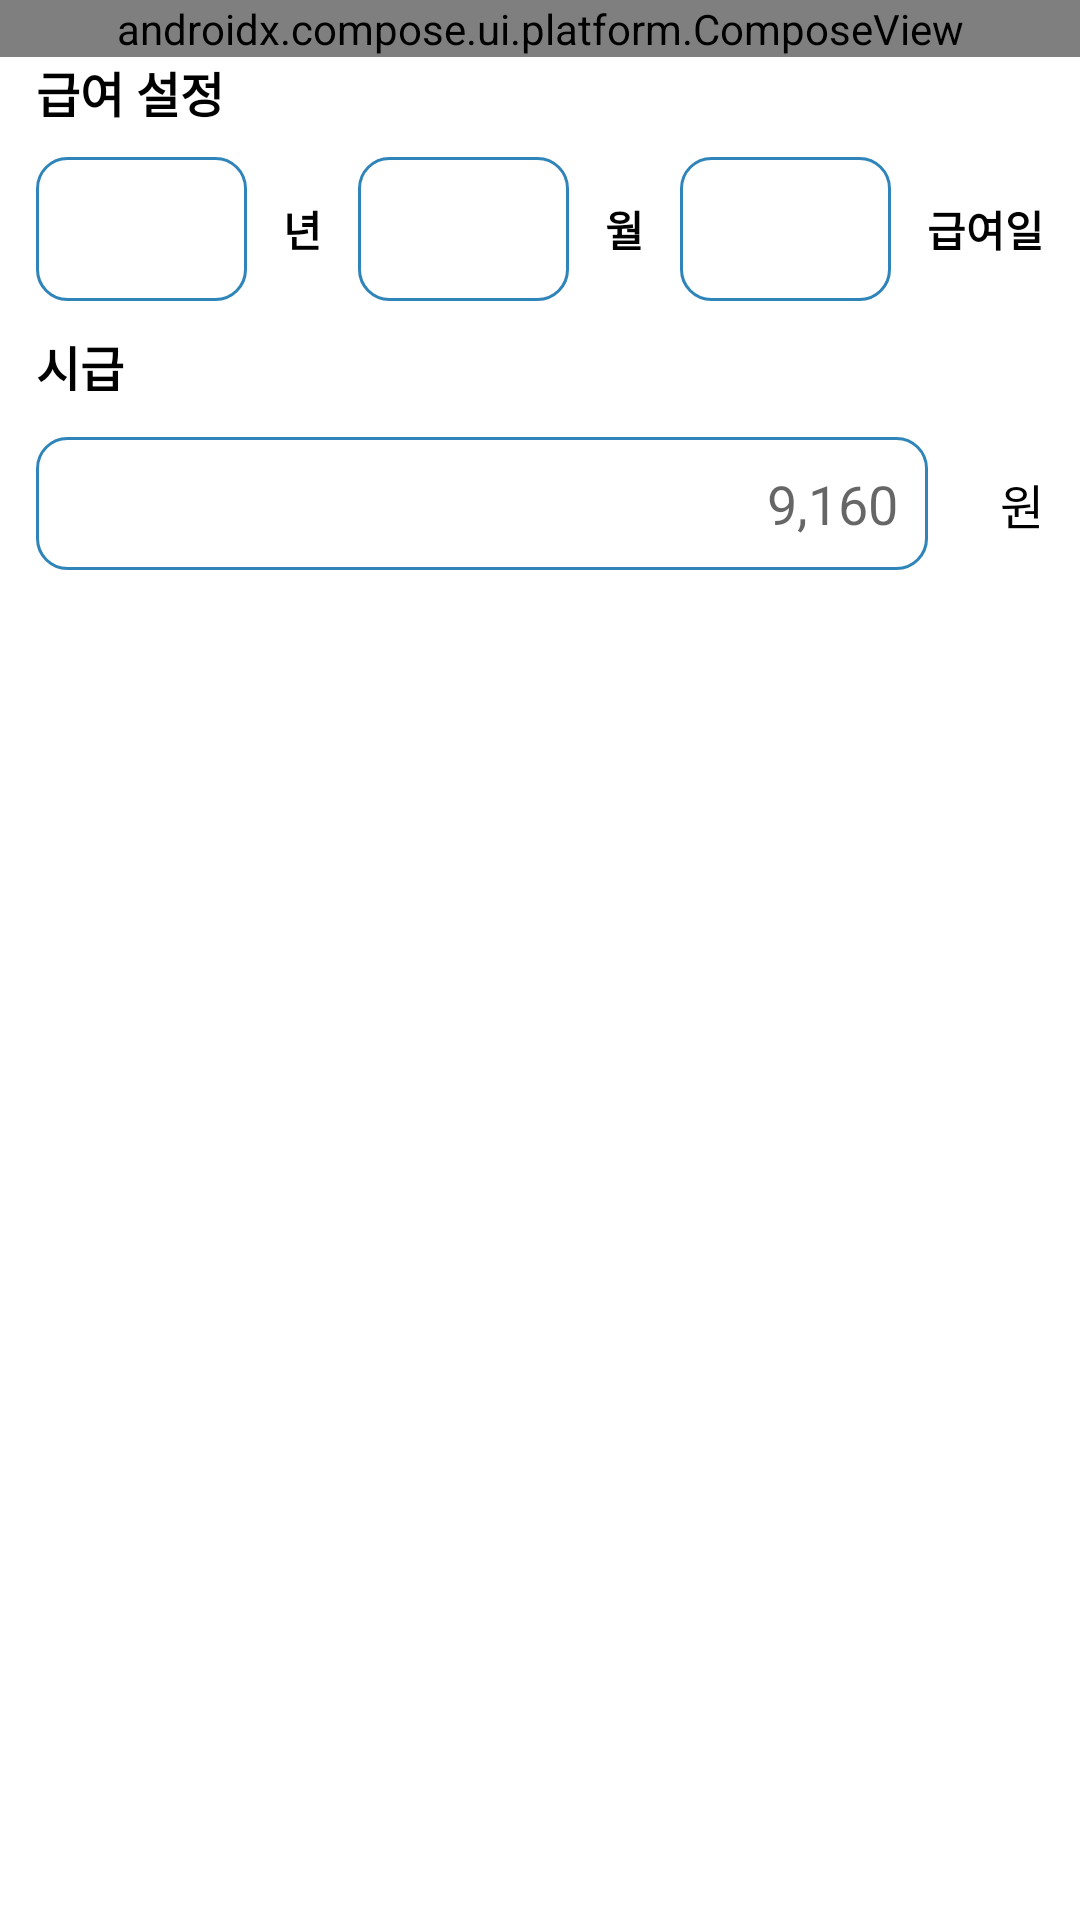

Layout XML and referenced resources for this Android screen:
<!-- AndroidManifest.xml: application theme Theme.Storemanagement -->
<!-- res/layout/fragment_salary.xml -->
<?xml version="1.0" encoding="utf-8"?>
<layout xmlns:android="http://schemas.android.com/apk/res/android"
    xmlns:app="http://schemas.android.com/apk/res-auto"
    xmlns:tools="http://schemas.android.com/tools">

    <data>

    </data>

    <androidx.constraintlayout.widget.ConstraintLayout
        android:layout_width="match_parent"
        android:layout_height="match_parent">

        <androidx.compose.ui.platform.ComposeView
            android:id="@+id/compose_salary_topBox"
            android:layout_width="match_parent"
            android:layout_height="wrap_content"
            app:layout_constraintTop_toTopOf="parent"
            tools:layout_height="200dp"/>

        <TextView
            android:id="@+id/textView_salary_setSalary"
            android:layout_width="wrap_content"
            android:layout_height="wrap_content"
            android:text="@string/set_salary"
            android:layout_marginStart="@dimen/body_margin"
            android:textSize="16sp"
            android:textStyle="bold"
            android:textColor="@color/salary_text_color"
            app:layout_constraintTop_toBottomOf="@id/compose_salary_topBox"
            app:layout_constraintStart_toStartOf="parent" />

        <Spinner
            android:id="@+id/spinner_salary_setYear"
            android:layout_width="0dp"
            android:layout_height="wrap_content"
            android:minHeight="48dp"
            android:background="@drawable/bg_salary_blue_edge"
            android:contentDescription="@string/set_year"
            android:layout_marginTop="10dp"
            android:layout_marginStart="@dimen/body_margin"
            app:layout_constraintTop_toBottomOf="@id/textView_salary_setSalary"
            app:layout_constraintStart_toStartOf="parent"
            app:layout_constraintEnd_toStartOf="@id/textView_salary_year" />

        <TextView
            android:id="@+id/textView_salary_year"
            android:layout_width="wrap_content"
            android:layout_height="wrap_content"
            android:layout_margin="@dimen/body_margin"
            android:textColor="@color/salary_text_color"
            android:textStyle="bold"
            android:text="@string/year"
            app:layout_constraintTop_toTopOf="@id/spinner_salary_setYear"
            app:layout_constraintBottom_toBottomOf="@id/spinner_salary_setYear"
            app:layout_constraintStart_toEndOf="@id/spinner_salary_setYear"
            app:layout_constraintEnd_toStartOf="@id/spinner_salary_setMonth"/>

        <Spinner
            android:id="@+id/spinner_salary_setMonth"
            android:layout_width="0dp"
            android:layout_height="wrap_content"
            android:minHeight="48dp"
            android:background="@drawable/bg_salary_blue_edge"
            android:contentDescription="@string/set_month"
            app:layout_constraintTop_toTopOf="@id/spinner_salary_setYear"
            app:layout_constraintStart_toEndOf="@id/textView_salary_year"
            app:layout_constraintEnd_toStartOf="@id/textView_salary_month"/>

        <TextView
            android:id="@+id/textView_salary_month"
            android:layout_width="wrap_content"
            android:layout_height="wrap_content"
            android:layout_margin="@dimen/body_margin"
            android:textColor="@color/salary_text_color"
            android:textStyle="bold"
            android:text="@string/month"
            app:layout_constraintTop_toTopOf="@id/spinner_salary_setMonth"
            app:layout_constraintBottom_toBottomOf="@id/spinner_salary_setMonth"
            app:layout_constraintStart_toEndOf="@id/spinner_salary_setMonth"
            app:layout_constraintEnd_toStartOf="@id/spinner_salary_setDay"/>

        <Spinner
            android:id="@+id/spinner_salary_setDay"
            android:layout_width="0dp"
            android:layout_height="wrap_content"
            android:minHeight="48dp"
            android:contentDescription="@string/set_month"
            android:background="@drawable/bg_salary_blue_edge"
            app:layout_constraintTop_toTopOf="@id/spinner_salary_setYear"
            app:layout_constraintStart_toEndOf="@id/textView_salary_month"
            app:layout_constraintEnd_toStartOf="@id/textView_salary_day"/>

        <TextView
            android:id="@+id/textView_salary_day"
            android:layout_width="wrap_content"
            android:layout_height="wrap_content"
            android:layout_margin="@dimen/body_margin"
            android:textColor="@color/salary_text_color"
            android:textStyle="bold"
            android:text="@string/salary_day"
            app:layout_constraintTop_toTopOf="@id/spinner_salary_setDay"
            app:layout_constraintBottom_toBottomOf="@id/spinner_salary_setDay"
            app:layout_constraintStart_toEndOf="@id/spinner_salary_setDay"
            app:layout_constraintEnd_toEndOf="parent"/>

        <TextView
            android:id="@+id/textView_salary_hourSalary"
            android:layout_width="wrap_content"
            android:layout_height="wrap_content"
            android:text="@string/hour_salary"
            android:textColor="@color/salary_text_color"
            android:textSize="16sp"
            android:textStyle="bold"
            android:layout_marginTop="10dp"
            android:layout_marginStart="@dimen/body_margin"
            app:layout_constraintTop_toBottomOf="@id/spinner_salary_setYear"
            app:layout_constraintStart_toStartOf="parent" />

        
        <EditText
            android:id="@+id/editText_salary_hourSalary"
            android:layout_width="0dp"
            android:layout_height="wrap_content"
            android:layout_margin="@dimen/body_margin"
            android:hint="9,160"
            android:background="@drawable/bg_salary_blue_edge"
            android:importantForAutofill="no"
            android:inputType="number"
            android:gravity="end"
            android:padding="10dp"
            android:textColor="@color/salary_text_color"
            app:layout_constraintTop_toBottomOf="@id/textView_salary_hourSalary"
            app:layout_constraintStart_toStartOf="parent"
            app:layout_constraintEnd_toStartOf="@id/textView_salary_won" />

        <TextView
            android:id="@+id/textView_salary_won"
            android:layout_width="wrap_content"
            android:layout_height="wrap_content"
            android:text="@string/won"
            android:layout_margin="@dimen/body_margin"
            android:textColor="@color/salary_text_color"
            android:textSize="16sp"
            app:layout_constraintEnd_toEndOf="parent"
            app:layout_constraintStart_toEndOf="@id/editText_salary_hourSalary"
            app:layout_constraintTop_toTopOf="@id/editText_salary_hourSalary"
            app:layout_constraintBottom_toBottomOf="@id/editText_salary_hourSalary"/>
    </androidx.constraintlayout.widget.ConstraintLayout>
</layout>
<!-- resources referenced by this layout -->
<resources>
  <color name="salary_text_color">@color/black</color>
  <dimen name="body_margin">@dimen/large_margin</dimen>
  <!-- drawable bg_salary_blue_edge (drawable) -->
  <?xml version="1.0" encoding="utf-8"?>
  <shape xmlns:android="http://schemas.android.com/apk/res/android">
      <corners android:radius="10dp" />
      <stroke
          android:color="@color/dark_blue"
          android:width="1dp"/>
  </shape>
  <string name="hour_salary">시급</string>
  <string name="month">월</string>
  <string name="salary_day">급여일</string>
  <string name="set_month">월 설정</string>
  <string name="set_salary">급여 설정</string>
  <string name="set_year">년도 설정</string>
  <string name="won">원</string>
  <string name="year">년</string>
  <style name="Theme.Storemanagement" parent="Theme.MaterialComponents.DayNight.DarkActionBar">
          
          <item name="colorPrimary">@color/purple_500</item>
          <item name="colorPrimaryVariant">@color/purple_700</item>
          <item name="colorOnPrimary">@color/white</item>
          
          <item name="colorSecondary">@color/teal_200</item>
          <item name="colorSecondaryVariant">@color/teal_700</item>
          <item name="colorOnSecondary">@color/black</item>
          
          <item name="android:statusBarColor" tools:targetApi="l">?attr/colorPrimaryVariant</item>
          
      </style>
  <color name="black">#FF000000</color>
  <dimen name="large_margin">12dp</dimen>
  <color name="dark_blue">#2F84B9</color>
  <color name="purple_500">#FF6200EE</color>
  <color name="purple_700">#FF3700B3</color>
  <color name="white">#FFFFFFFF</color>
  <color name="teal_200">#FF03DAC5</color>
  <color name="teal_700">#FF018786</color>
</resources>
